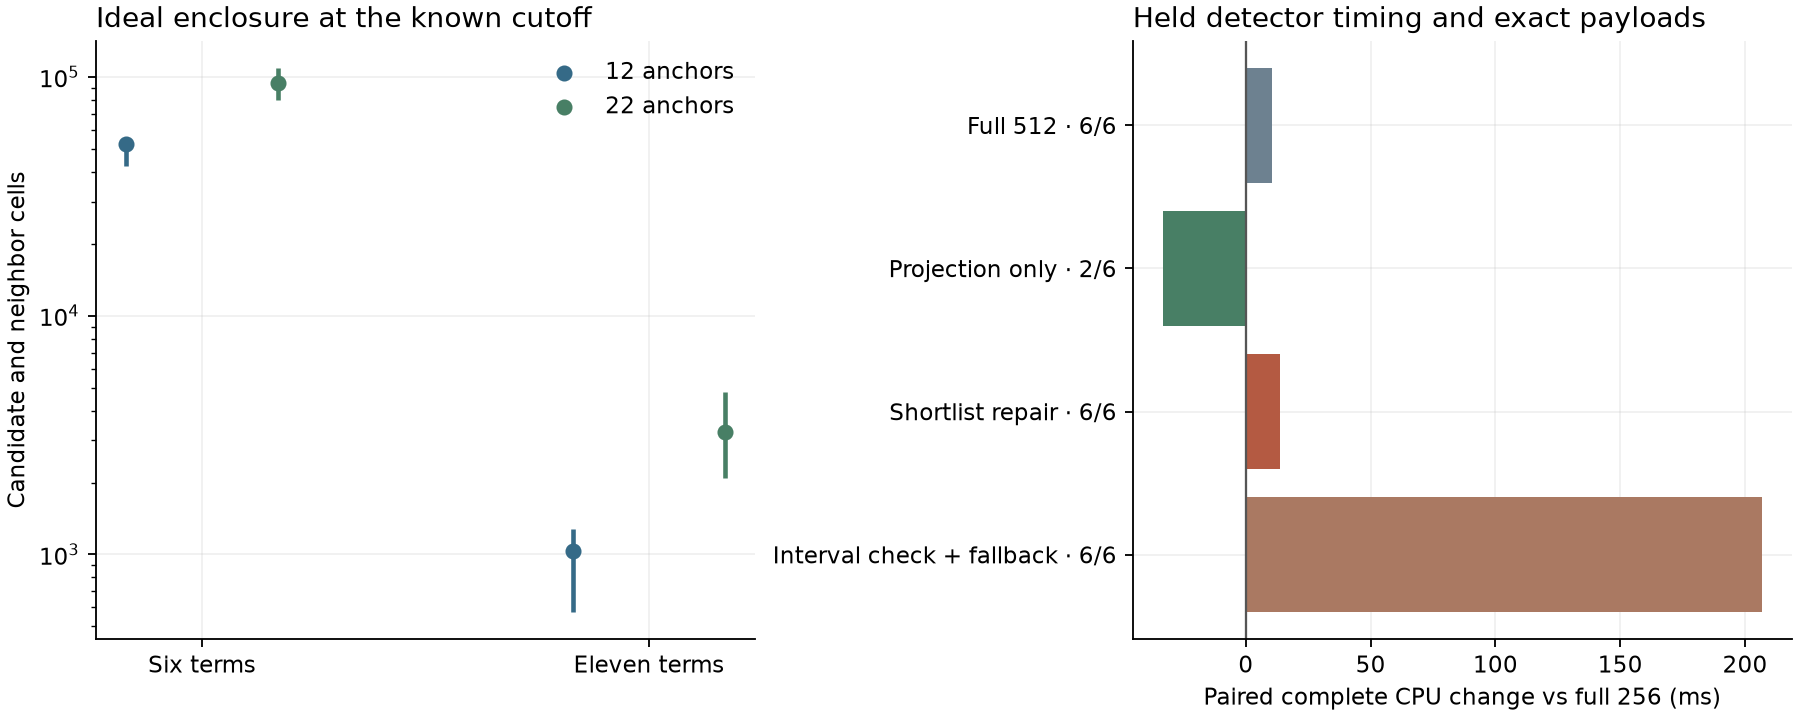

The table this chart was drawn from, first rows:
panel, condition, arm, value, min, max, parity
interval, 6, 12, 52400, 42309, 55648, 
interval, 6, 22, 94456, 80324, 109027, 
interval, 11, 12, 1033, 574, 1277, 
interval, 11, 22, 3250, 2088, 4790, 
held, Full 512, full512, 10.6, , , 6/6
held, Projection only, unrepaired, -33.28, , , 2/6
held, Shortlist repair, shortlist, 13.76, , , 6/6
held, Interval check + fallback, bounded, 206.7, , , 6/6
